Run: headless pygame with SDL's dummy video driver; simulated clock (each Clock.tick advances the game by its frame time, no real sleeping); random seed 0; keys injected as events and as key.get_pressed() state; mouse plan: one left click at the window centre at the start of phase 2, then a move to the lower-right quarter at the start of phase 3.
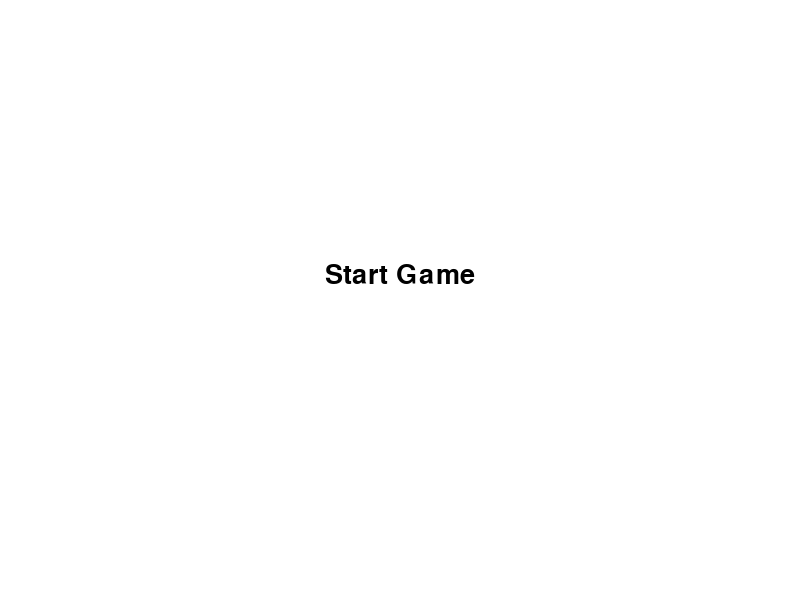
Frame 1 of 4 · flips 1–60 · no input
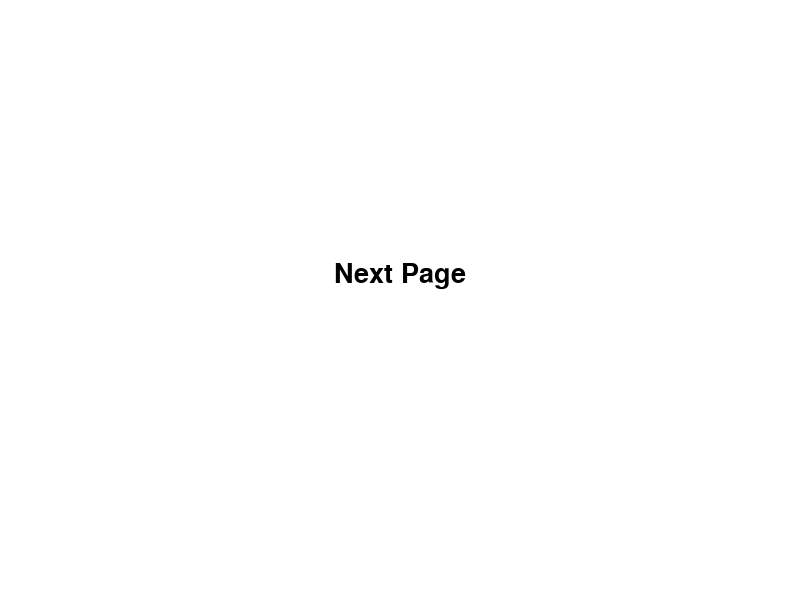
Frame 2 of 4 · flips 61–180 · clicked the window centre · tapped SPACE, RETURN · held RIGHT (→), D
Frame 3 of 4 · flips 181–300 · moved the mouse to the lower-right quarter · held DOWN (↓), S · screen unchanged from frame 2, image omitted
Frame 4 of 4 · flips 301–420 · held LEFT (←), A, UP (↑), W · screen unchanged from frame 3, image omitted

The pygame program that drew these frames:

import pygame
import sys

# Initialize Pygame
pygame.init()

# Screen dimensions
SCREEN_WIDTH = 800
SCREEN_HEIGHT = 600
screen = pygame.display.set_mode((SCREEN_WIDTH, SCREEN_HEIGHT))
pygame.display.set_caption("Pygame State Management")

# Colors
WHITE = (255, 255, 255)
BLACK = (0, 0, 0)

# Fonts
font = pygame.font.SysFont(None, 40)

# Define different game states
START_MENU = 0
GAME_MENU = 1
LAST_SCREEN = 2

# Button class
class Button:
    def __init__(self, x, y, width, height, text, action=None):
        self.rect = pygame.Rect(x, y, width, height)
        self.text = text
        self.action = action

    def draw(self):
        pygame.draw.rect(screen, WHITE, self.rect)
        text_surface = font.render(self.text, True, BLACK)
        text_rect = text_surface.get_rect(center=self.rect.center)
        screen.blit(text_surface, text_rect)

    def clicked(self):
        if self.action:
            self.action()

# Function to start the game
def start_game():
    global current_state
    current_state = GAME_MENU

# Function to go back to the start menu
def back_to_start_menu():
    global current_state
    current_state = START_MENU

# Function to go to the last screen
def go_to_last_screen():
    global current_state
    current_state = LAST_SCREEN

# Initialize buttons for each screen
start_button = Button(300, 250, 200, 50, "Start Game", start_game)
next_button = Button(300, 250, 200, 50, "Next Page", go_to_last_screen)
back_button = Button(300, 250, 200, 50, "Back to Start Menu", back_to_start_menu)

# Game loop
current_state = START_MENU
running = True
while running:
    screen.fill(BLACK)
    
    for event in pygame.event.get():
        if event.type == pygame.QUIT:
            running = False
        if event.type == pygame.MOUSEBUTTONDOWN and event.button == 1:
            if current_state == START_MENU:
                start_button.clicked()
            elif current_state == GAME_MENU:
                next_button.clicked()
            elif current_state == LAST_SCREEN:
                back_button.clicked()

    # Draw buttons based on current state
    if current_state == START_MENU:
        screen.fill(WHITE)
        start_button.draw()
    elif current_state == GAME_MENU:
        screen.fill(WHITE)
        next_button.draw()
    elif current_state == LAST_SCREEN:
        screen.fill(WHITE)
        back_button.draw()

    pygame.display.flip()

# Quit Pygame
pygame.quit()
sys.exit()
